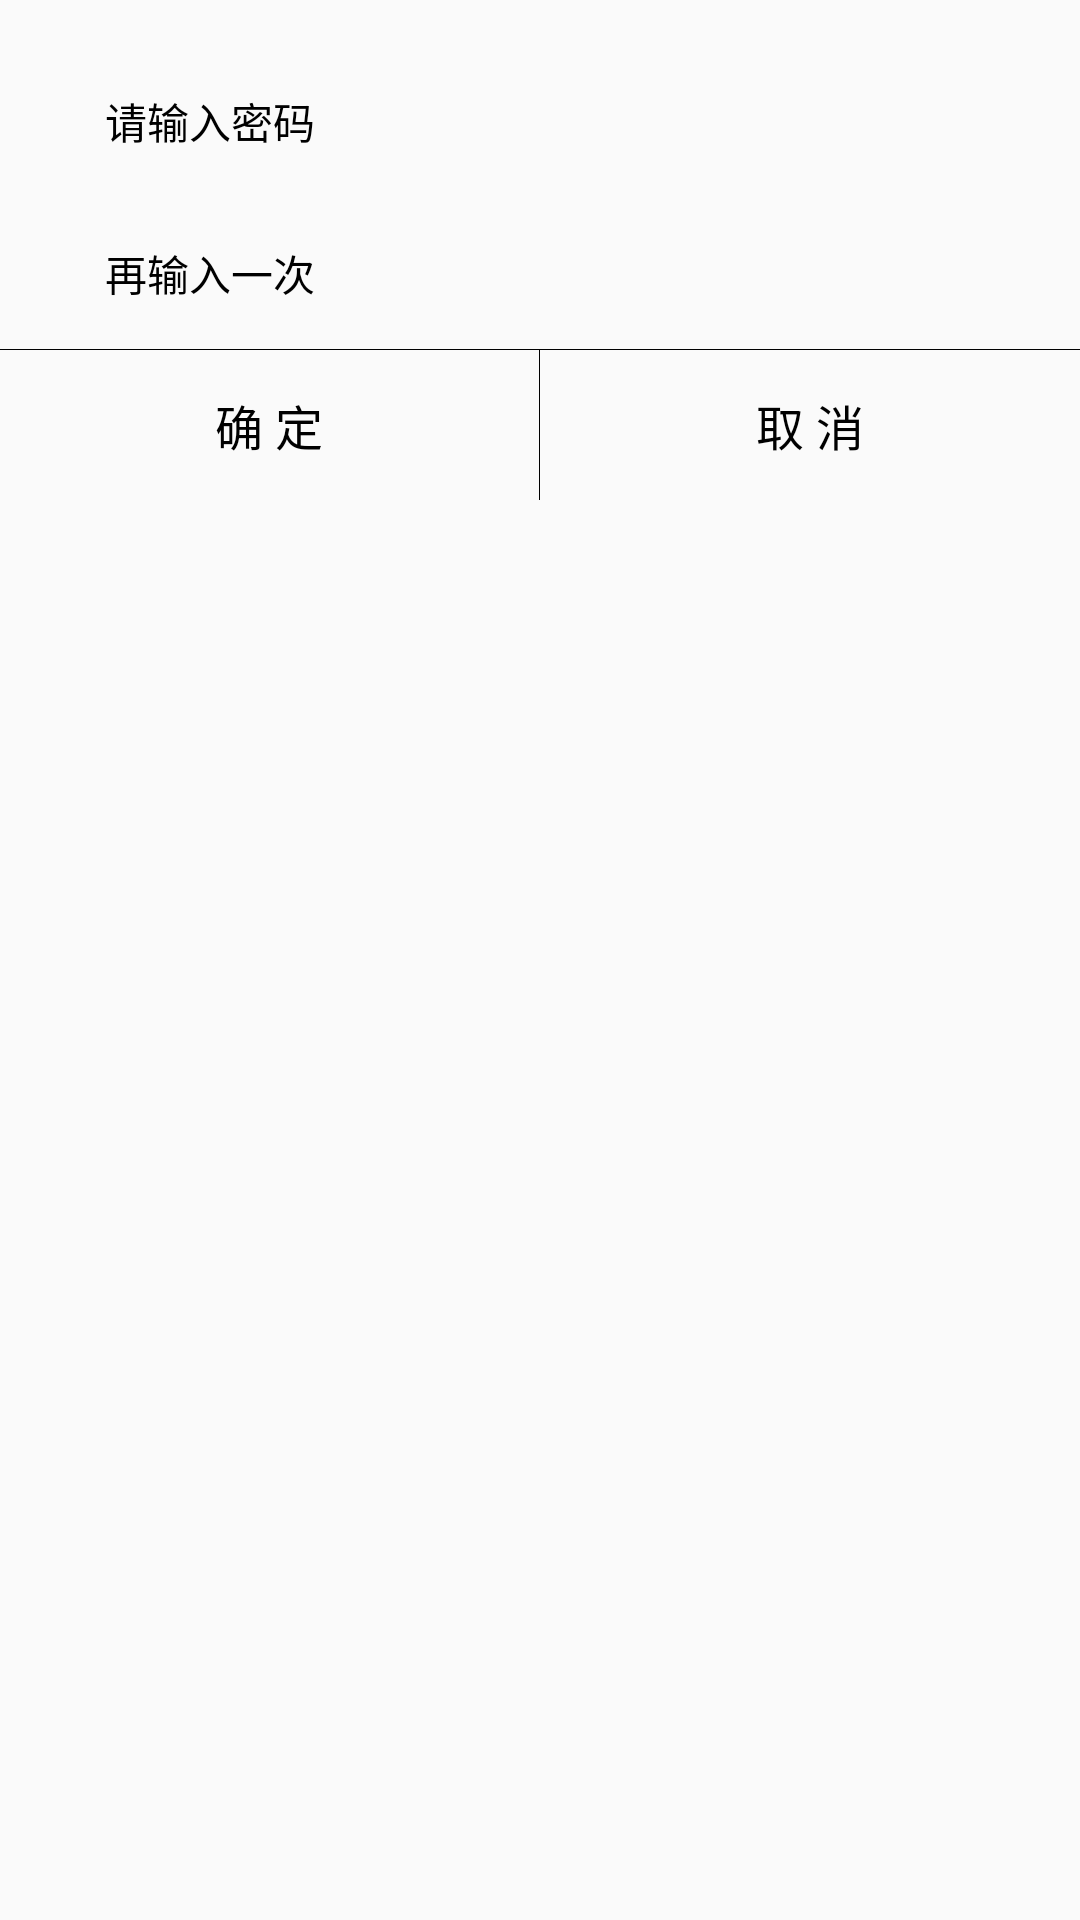

Reconstruct the res/layout file that produces this screen, plus the resources it refers to.
<!-- AndroidManifest.xml: application theme AppTheme -->
<!-- res/layout/change_pwd.xml -->
<LinearLayout xmlns:android="http://schemas.android.com/apk/res/android"
    xmlns:tools="http://schemas.android.com/tools"
    android:layout_width="match_parent"
    android:layout_height="wrap_content"
    android:orientation="vertical" >

    <LinearLayout
        android:paddingTop="15dp"
        android:layout_width="wrap_content"
        android:layout_height="wrap_content"
        android:background="@drawable/white_bg_shape"
        android:orientation="vertical" >

        <LinearLayout
            android:gravity="center"
            android:layout_marginLeft="20dp"
            android:layout_marginRight="20dp"
            android:layout_width="match_parent"
            android:layout_height="wrap_content"
            android:orientation="horizontal" >

            <TextView
                android:id="@+id/textView"
                android:layout_width="wrap_content"
                android:layout_height="wrap_content"
                android:layout_margin="15dp"
                android:text="请输入密码"
                android:textColor="@android:color/black"
                android:textSize="14sp"
                android:maxLines="1"/>

            <EditText
                android:id="@+id/pwd_et1"
                android:layout_width="wrap_content"
                android:layout_height="36dp"
                android:layout_weight="1"
                android:background="@drawable/singlepos_textbox"
                android:maxLines="1"
                android:inputType="textPassword"
                android:paddingBottom="5dp"
                android:paddingLeft="5dp"
                android:paddingTop="5dp"
                />
        </LinearLayout>

        <LinearLayout
            android:layout_marginLeft="20dp"
            android:layout_marginRight="20dp"
            android:layout_width="match_parent"
            android:layout_height="wrap_content"
            android:gravity="center"
            android:orientation="horizontal" >

            <TextView
                android:layout_width="wrap_content"
                android:layout_height="wrap_content"
                android:layout_margin="15dp"
                android:text="再输入一次"
                android:textColor="@android:color/black"
                android:textSize="14sp"
                android:maxLines="1"/>

            <EditText
                android:id="@+id/pwd_et2"
                android:layout_width="wrap_content"
                android:layout_height="36dp"
                android:layout_weight="1"
                android:background="@drawable/singlepos_textbox"
                android:maxLines="1"
                android:paddingBottom="5dp"
                android:paddingLeft="5dp"
                android:paddingTop="5dp"
                android:inputType="textPassword" />
        </LinearLayout>

        <View
            android:layout_width="match_parent"
            android:layout_height="1px"
            android:background="#000000" >
        </View>

        <LinearLayout
            android:layout_width="match_parent"
            android:layout_height="50dp"
            android:orientation="horizontal" >

            <TextView
                android:id="@+id/pwd_tv1"
                android:layout_width="wrap_content"
                android:layout_height="match_parent"
                android:layout_weight="1"
                android:gravity="center"
                android:text="确 定"
                android:textColor="@android:color/black"
                android:textSize="16sp" />

            <View
                android:layout_width="1px"
                android:layout_height="fill_parent"
                android:background="#000000" >
            </View>

            <TextView
                android:id="@+id/pwd_tv2"
                android:layout_width="wrap_content"
                android:layout_height="match_parent"
                android:layout_weight="1"
                android:gravity="center"
                android:text="取 消"
                android:textColor="@android:color/black"
                android:textSize="16sp" />
        </LinearLayout>

    </LinearLayout>


</LinearLayout>
<!-- resources referenced by this layout -->
<resources>
  <style name="AppTheme" parent="Theme.AppCompat.Light.NoActionBar">
          
          <item name="colorPrimary">@color/colorPrimary</item>
          <item name="colorPrimaryDark">@color/colorPrimaryDark</item>
          <item name="colorAccent">@color/bottomBtTextColor</item>
      </style>
  <color name="colorPrimary">#3F51B5</color>
  <color name="colorPrimaryDark">#303F9F</color>
  <color name="bottomBtTextColor">#5F9AEA</color>
</resources>
